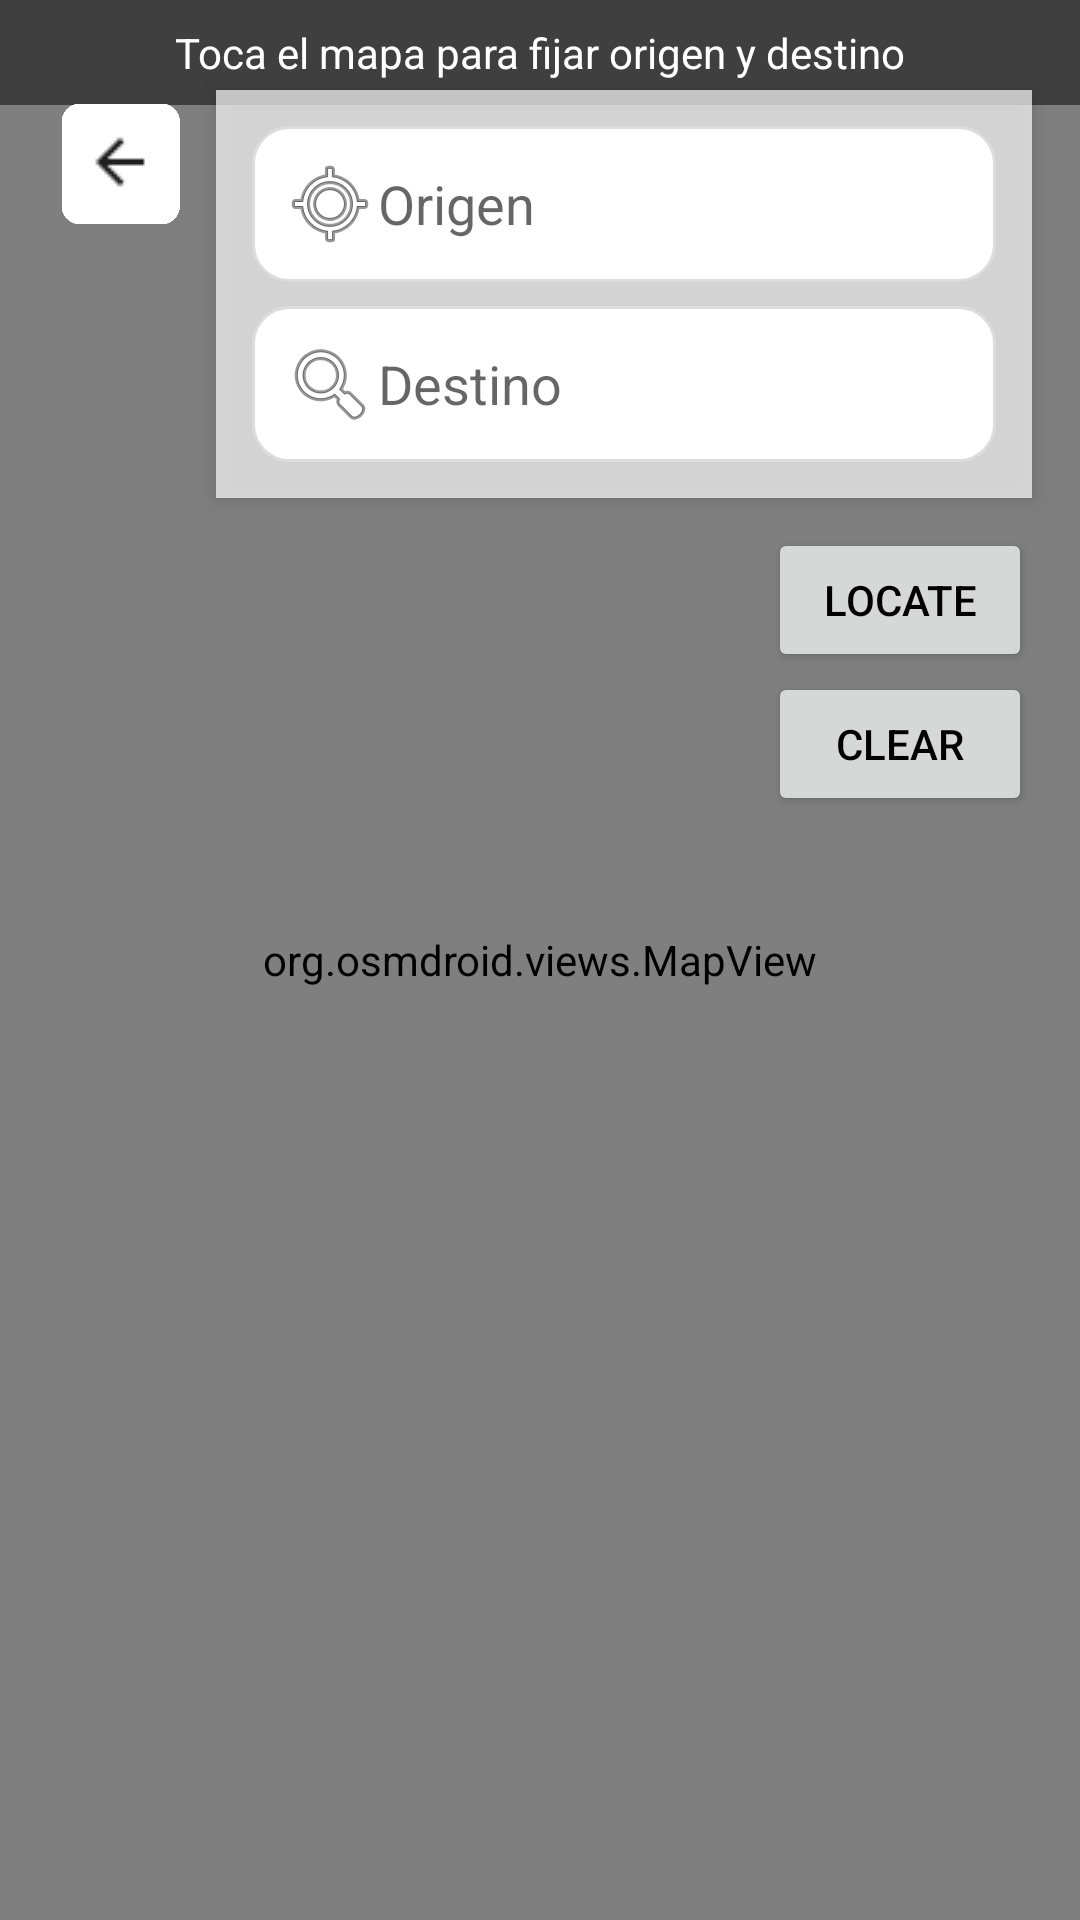

Here is an Android app screen rendered from its layout file. Give the layout XML and the strings, colors and styles it references.
<!-- AndroidManifest.xml: application theme Theme.Consumocarros -->
<!-- res/layout/activity_map.xml -->
<?xml version="1.0" encoding="utf-8"?>
<RelativeLayout xmlns:android="http://schemas.android.com/apk/res/android"
    xmlns:tools="http://schemas.android.com/tools"
    android:id="@+id/root"
    android:layout_width="match_parent"
    android:layout_height="match_parent"
    android:background="@drawable/bg_gradient_orange"
    tools:context=".MapActivity">

    <org.osmdroid.views.MapView
        android:id="@+id/map"
        android:layout_width="match_parent"
        android:layout_height="match_parent" />

    <ImageButton
        android:id="@+id/btn_back"
        android:layout_width="48dp"
        android:layout_height="48dp"
        android:layout_alignParentStart="true"
        android:layout_alignParentTop="true"
        android:layout_marginTop="30dp"
        android:layout_marginStart="16dp"
        android:layout_marginEnd="8dp"
        android:src="@drawable/arrow_back"
        android:background="@drawable/botonimagen"
        android:scaleType="centerInside"
        android:padding="12dp"
        android:elevation="4dp"
        android:contentDescription="Volver atrás" />

    <LinearLayout
        android:id="@+id/search_panel"
        android:layout_width="match_parent"
        android:layout_height="wrap_content"
        android:orientation="vertical"
        android:padding="12dp"
        android:layout_marginTop="30dp"
        android:layout_alignParentTop="true"
        android:layout_alignParentEnd="true"
        android:layout_toEndOf="@id/btn_back"
        android:layout_marginEnd="16dp"
        android:background="#B3FFFFFF"
        android:elevation="4dp"
        android:clipToOutline="true">

        <RelativeLayout
            android:layout_width="match_parent"
            android:layout_height="wrap_content">

            <EditText
                android:id="@+id/origin_input"
                android:layout_width="match_parent"
                android:layout_height="wrap_content"
                android:hint="Origen"
                android:drawableStart="@android:drawable/ic_menu_mylocation"
                android:background="@drawable/rounded_input"
                android:padding="10dp"
                android:textColor="#000"
                android:inputType="text"
                android:layout_toStartOf="@id/clear_origin" />

            <ImageButton
                android:id="@+id/clear_origin"
                android:layout_width="36dp"
                android:layout_height="36dp"
                android:layout_alignParentEnd="true"
                android:background="@android:color/transparent"
                android:src="@android:drawable/ic_menu_close_clear_cancel"
                android:contentDescription="Borrar origen"
                android:visibility="gone" />
        </RelativeLayout>

        <RelativeLayout
            android:layout_width="match_parent"
            android:layout_height="wrap_content"
            android:layout_marginTop="8dp">

            <EditText
                android:id="@+id/dest_input"
                android:layout_width="match_parent"
                android:layout_height="wrap_content"
                android:hint="Destino"
                android:drawableStart="@android:drawable/ic_menu_search"
                android:background="@drawable/rounded_input"
                android:padding="10dp"
                android:textColor="#000"
                android:inputType="text"
                android:layout_toStartOf="@id/clear_dest" />

            <ImageButton
                android:id="@+id/clear_dest"
                android:layout_width="36dp"
                android:layout_height="36dp"
                android:layout_alignParentEnd="true"
                android:background="@android:color/transparent"
                android:src="@android:drawable/ic_menu_close_clear_cancel"
                android:contentDescription="Borrar destino"
                android:visibility="gone" />
        </RelativeLayout>
    </LinearLayout>

    <ListView
        android:id="@+id/suggestions"
        android:layout_width="match_parent"
        android:layout_height="wrap_content"
        android:layout_below="@id/search_panel"
        android:layout_alignStart="@id/search_panel"
        android:layout_alignEnd="@id/search_panel"
        android:background="@android:color/white"
        android:elevation="4dp"
        android:visibility="gone" />

    <TextView
        android:id="@+id/hint"
        android:layout_width="match_parent"
        android:layout_height="wrap_content"
        android:layout_above="@id/routes_list"
        android:background="#80000000"
        android:gravity="center"
        android:padding="8dp"
        android:text="Toca el mapa para fijar origen y destino"
        android:textColor="@android:color/white" />

    <ListView
        android:id="@+id/routes_list"
        android:layout_width="match_parent"
        android:layout_height="wrap_content"
        android:layout_alignParentBottom="true"
        android:layout_marginBottom="24dp"
        android:paddingHorizontal="16dp"
        android:clipToPadding="false"
        android:dividerHeight="8dp"
        android:divider="@android:color/transparent"
        android:visibility="gone" />

    <LinearLayout
        android:layout_width="wrap_content"
        android:layout_height="wrap_content"
        android:layout_below="@id/search_panel"
        android:layout_alignParentEnd="true"
        android:layout_marginTop="10dp"
        android:layout_marginEnd="16dp"
        android:orientation="vertical">

        <Button
            android:id="@+id/btn_locate"
            android:layout_width="wrap_content"
            android:layout_height="wrap_content"
            android:text="Locate"
            android:textColor="#000000" />

        <Button
            android:id="@+id/btn_clear"
            android:layout_width="wrap_content"
            android:layout_height="wrap_content"
            android:text="Clear"
            android:textColor="#000000" />

    </LinearLayout>

</RelativeLayout>
<!-- resources referenced by this layout -->
<resources>
  <!-- drawable arrow_back: png bitmap (drawable, 338 bytes) -->
  <!-- drawable bg_gradient_orange (drawable) -->
  <?xml version="1.0" encoding="utf-8"?>
      <shape xmlns:android="http://schemas.android.com/apk/res/android">
          <gradient
              android:startColor="#FF6600"
              android:endColor="#FF9900"
              android:angle="90" />
      </shape>
  <!-- drawable botonimagen: png bitmap (drawable, 3315 bytes) -->
  <!-- drawable rounded_input (drawable) -->
  <?xml version="1.0" encoding="utf-8"?>
      <shape xmlns:android="http://schemas.android.com/apk/res/android"
          android:shape="rectangle">
          <solid android:color="#FFFFFFFF" />
          <corners android:radius="12dp" />
          <stroke android:width="1dp" android:color="#DDDDDD" />
      </shape>
  <style name="Theme.Consumocarros" parent="Theme.MaterialComponents.DayNight.NoActionBar">
          <item name="colorPrimary">@color/white</item>
  
          <item name="colorSecondary">@color/white</item>
  
          <item name="colorAccent">@color/black</item>
  
          <item name="android:textColor">@color/black</item>
      </style>
  <!-- not gathered from this repository: default colours our renderer supplied (Android Studio template values) -->
  <color name="black">#FF000000</color>
  <color name="white">#FFFFFFFF</color>
</resources>
